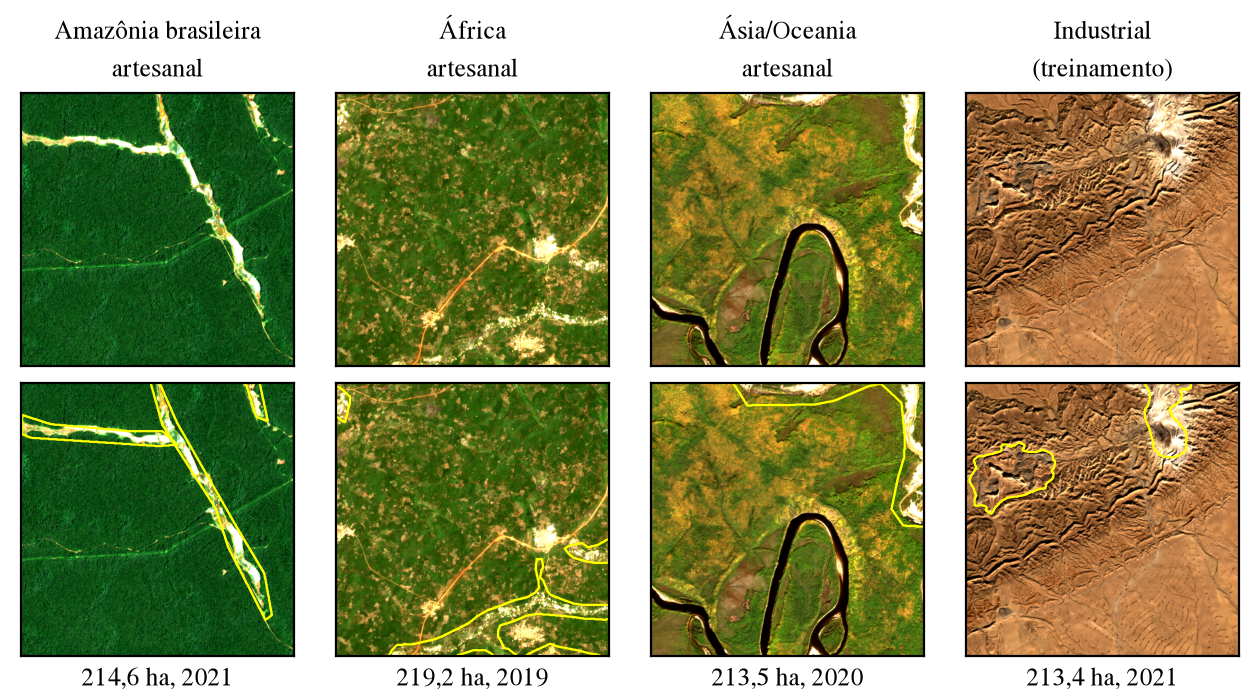

Data behind this chart, as committed beside it:
panel, tile_id, item, scene_cloud_pct, chip_bounds_utm, epsg, mining_area_ha
Amazônia brasileira artesanal, 684, S2B_MSIL2A_20210219T142729_R053_T20MRE_2…, 0.03022, [np.float64(832979.5), np.float64(991697…, 32720, 214.6
África artesanal, 1083, S2A_MSIL2A_20190226T102021_R065_T30NXN_2…, 0.1104, [np.float64(633119.0), np.float64(714553…, 32630, 219.2
Ásia/Oceania artesanal, 2678, S2A_MSIL2A_20200913T024551_R132_T51UXA_2…, 0.004486, [np.float64(687706.2), np.float64(606575…, 32651, 213.5
Industrial (treinamento), 1108, S2B_MSIL2A_20211204T101309_R022_T32SMD_2…, 6e-05, [np.float64(451514.5), np.float64(379827…, 32632, 213.4
